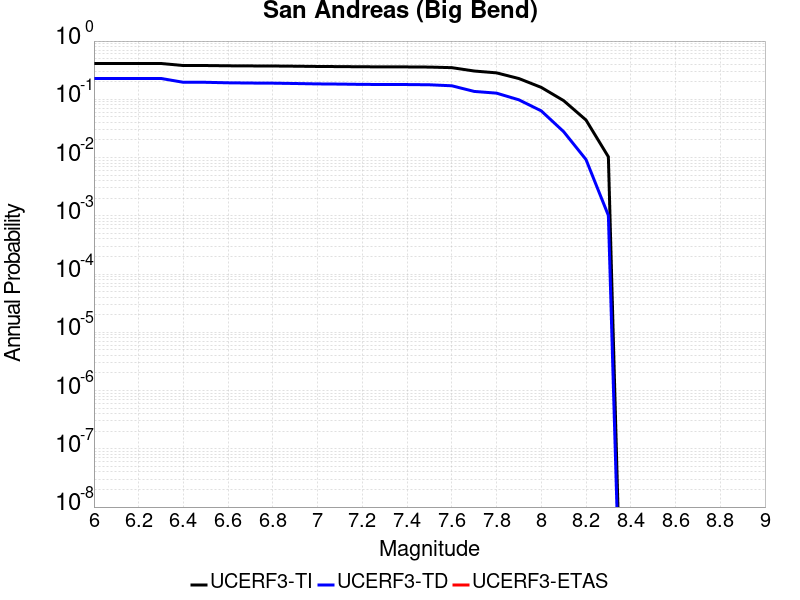

The data file committed next to this chart (first rows):
Magnitude, UCERF3-TI Prob, UCERF3-TD Prob, UCERF3-ETAS Prob
6.0, 0.4121, 0.228, 0.0
6.1, 0.4121, 0.228, 0.0
6.2, 0.4121, 0.228, 0.0
6.3, 0.4121, 0.228, 0.0
6.4, 0.3801, 0.1958, 0.0
6.5, 0.3801, 0.1958, 0.0
6.6, 0.3762, 0.192, 0.0
6.7, 0.3742, 0.1902, 0.0
6.8, 0.373, 0.1893, 0.0
6.9, 0.3701, 0.1867, 0.0
7.0, 0.3663, 0.1839, 0.0
7.1, 0.3644, 0.1825, 0.0
7.2, 0.3618, 0.1803, 0.0
7.3, 0.3605, 0.1796, 0.0
7.4, 0.3597, 0.1792, 0.0
7.5, 0.3575, 0.1776, 0.0
7.6, 0.3495, 0.1707, 0.0
7.7, 0.3061, 0.1366, 0.0
7.8, 0.2845, 0.1276, 0.0
7.9, 0.2272, 0.09794, 0.0
8.0, 0.1602, 0.06328, 0.0
8.1, 0.09488, 0.02785, 0.0
8.2, 0.0441, 0.009242, 0.0
8.3, 0.01029, 0.001016, 0.0
